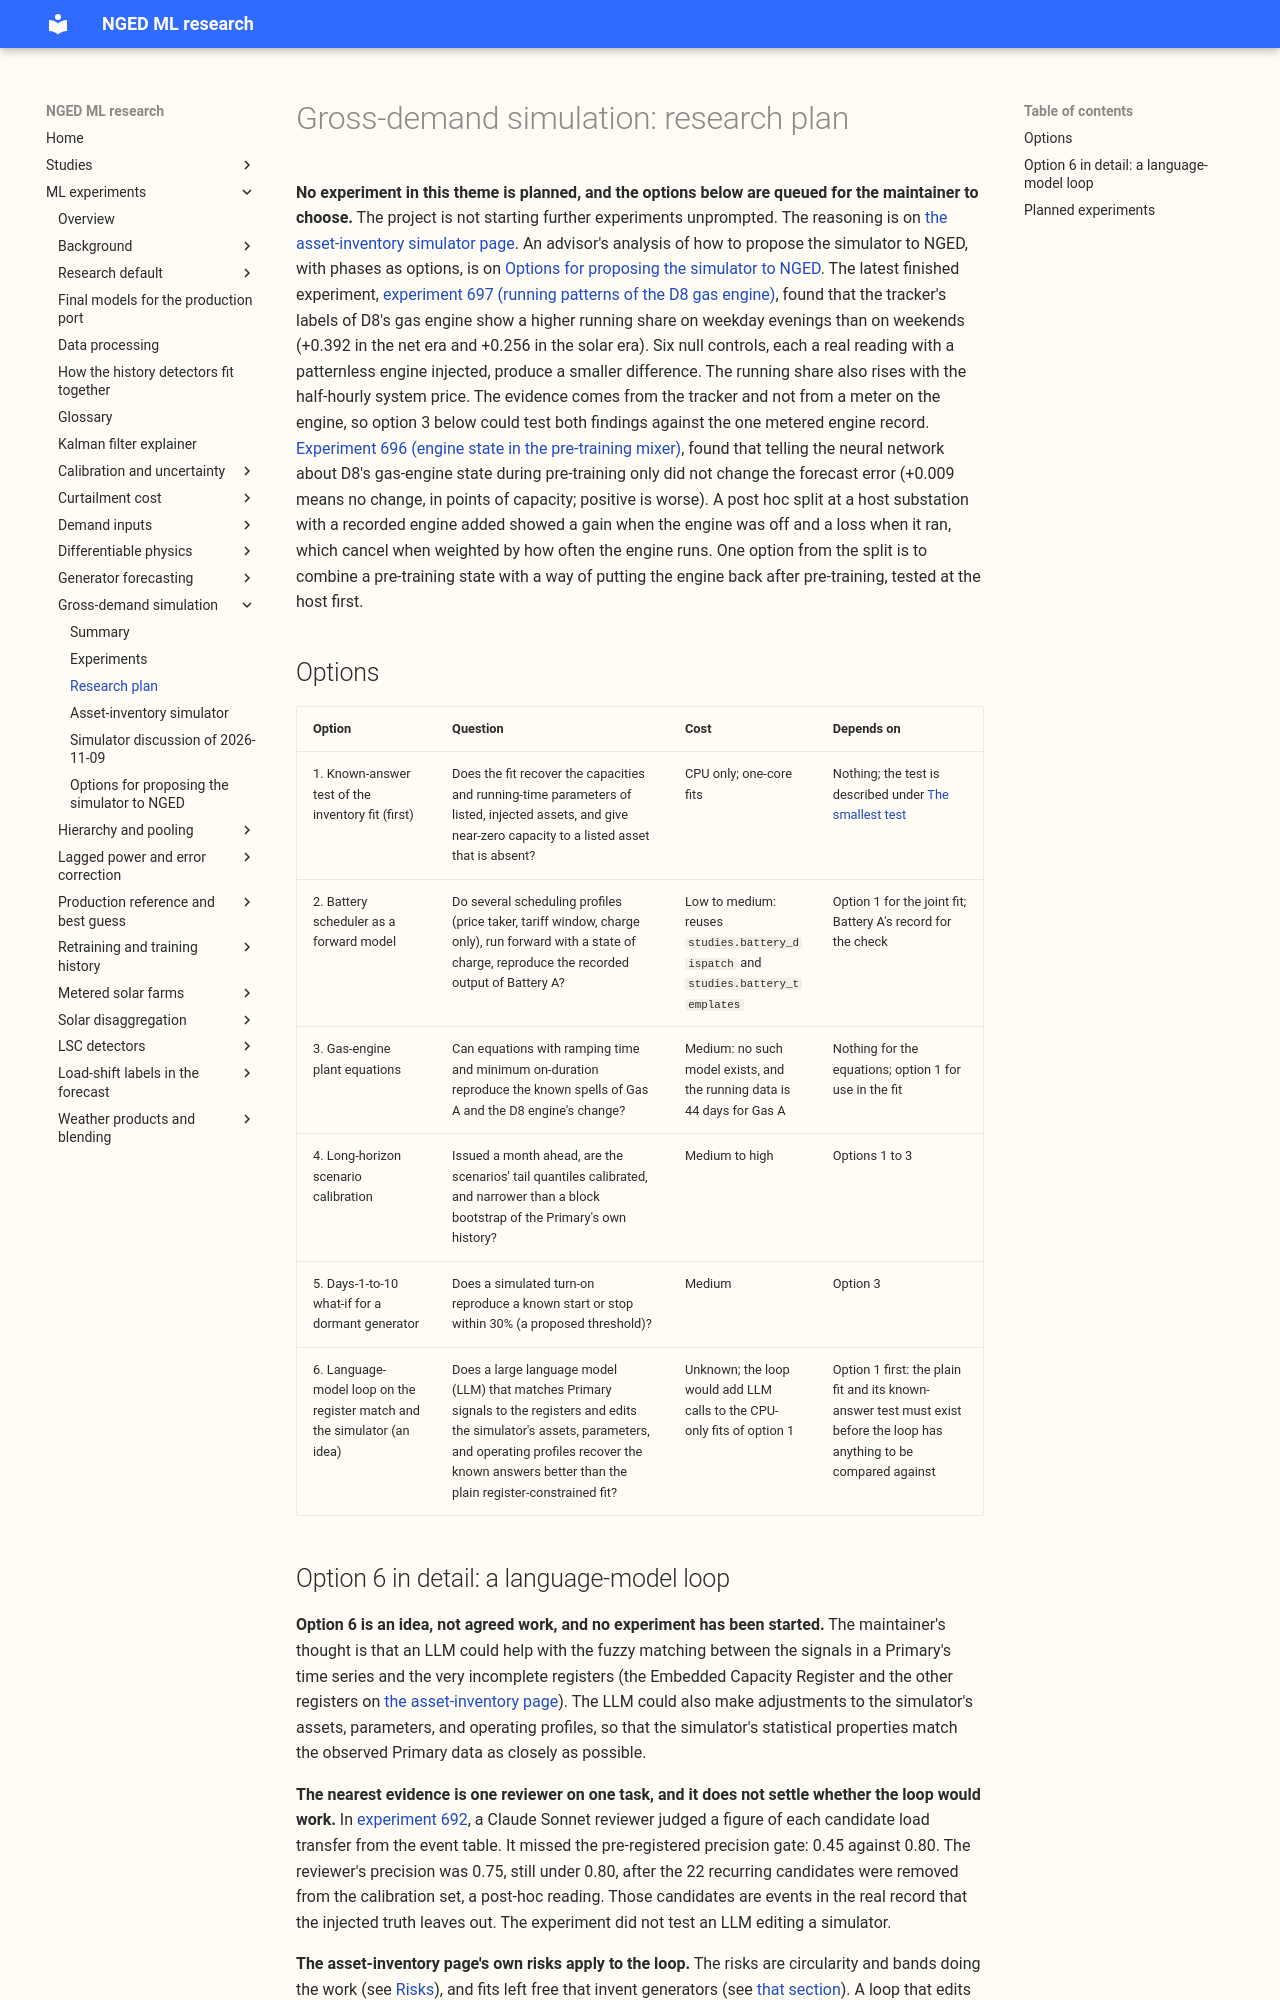

repository: openclimatefix/nged-ml-research · page: ml-experiments/themes/gross-demand-simulation/plan/index.html · generator: mkdocs

# Gross-demand simulation: research plan

**No experiment in this theme is planned, and the options below are queued for the maintainer to
choose.** The project is not starting further experiments unprompted. The reasoning is on
[the asset-inventory simulator page](asset-inventory-simulator.md). An advisor's analysis of how to
propose the simulator to NGED, with phases as options, is on
[Options for proposing the simulator to NGED](proposal-to-nged-options.md). The latest finished
experiment,
[experiment 697 (running patterns of the D8 gas engine)](../../00697-gas-engine-state-tracker-part-4-running-patterns/result.md),
found that the tracker's labels of D8's gas engine show a higher running share on weekday evenings
than on weekends (+0.392 in the net era and +0.256 in the solar era). Six null controls, each a real
reading with a patternless engine injected, produce a smaller difference. The running share also
rises with the half-hourly system price. The evidence comes from the tracker and not from a meter on
the engine, so option 3 below could test both findings against the one metered engine record.
[Experiment 696 (engine state in the pre-training mixer)](../../00696-gas-engine-state-tracker-part-3-engine-state-in-the-pre-training-mixer/result.md),
found that telling the neural network about D8's gas-engine state during pre-training only did not
change the forecast error (+0.009 means no change, in points of capacity; positive is worse). A
post hoc split at a host substation with a recorded engine added showed a gain when the engine was
off and a loss when it ran, which cancel when weighted by how often the engine runs. One option
from the split is to combine a pre-training state with a way of putting the engine back after
pre-training, tested at the host first.

## Options

| Option | Question | Cost | Depends on |
|---|---|---|---|
| 1. Known-answer test of the inventory fit (first) | Does the fit recover the capacities and running-time parameters of listed, injected assets, and give near-zero capacity to a listed asset that is absent? | CPU only; one-core fits | Nothing; the test is described under [The smallest test](asset-inventory-simulator.md#the-smallest-test) |
| 2. Battery scheduler as a forward model | Do several scheduling profiles (price taker, tariff window, charge only), run forward with a state of charge, reproduce the recorded output of Battery A? | Low to medium: reuses `studies.battery_dispatch` and `studies.battery_templates` | Option 1 for the joint fit; Battery A's record for the check |
| 3. Gas-engine plant equations | Can equations with ramping time and minimum on-duration reproduce the known spells of Gas A and the D8 engine's change? | Medium: no such model exists, and the running data is 44 days for Gas A | Nothing for the equations; option 1 for use in the fit |
| 4. Long-horizon scenario calibration | Issued a month ahead, are the scenarios' tail quantiles calibrated, and narrower than a block bootstrap of the Primary's own history? | Medium to high | Options 1 to 3 |
| 5. Days-1-to-10 what-if for a dormant generator | Does a simulated turn-on reproduce a known start or stop within 30% (a proposed threshold)? | Medium | Option 3 |
| 6. Language-model loop on the register match and the simulator (an idea) | Does a large language model (LLM) that matches Primary signals to the registers and edits the simulator's assets, parameters, and operating profiles recover the known answers better than the plain register-constrained fit? | Unknown; the loop would add LLM calls to the CPU-only fits of option 1 | Option 1 first: the plain fit and its known-answer test must exist before the loop has anything to be compared against |
